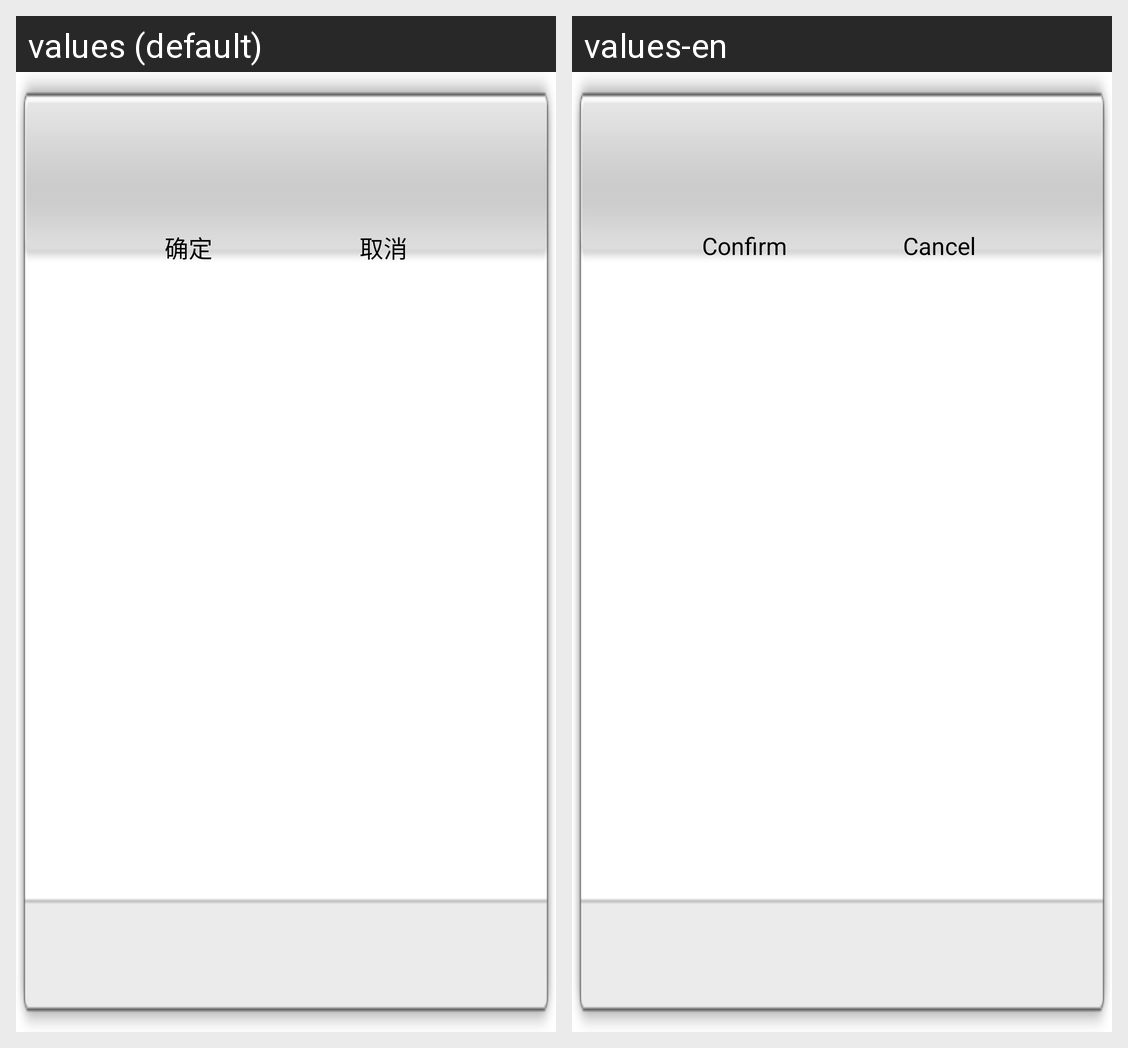

This grid shows one Android layout under two languages. Give, for every string resource on the screen, its name, the default text and each shown locale's text.
Android screen res/layout/menu_cica_input_dialog.xml rendered under 2 locales, left to right: values (default), values-en. Device: Nexus 5 (rendered at 1080×1920; each locale shown at half size, 540×960, under a caption strip naming it); theme android:Theme.Translucent.NoTitleBar.Fullscreen.
Strings drawn on this screen, with the default value and each locale's value (text and hints the layout hard-codes, and strings that could not be matched under every locale, appear in the picture but are not listed):

dtv_cica_input_ok
  values: 确定
  values-en: Confirm

dtv_cica_input_cancle
  values: 取消
  values-en: Cancel
